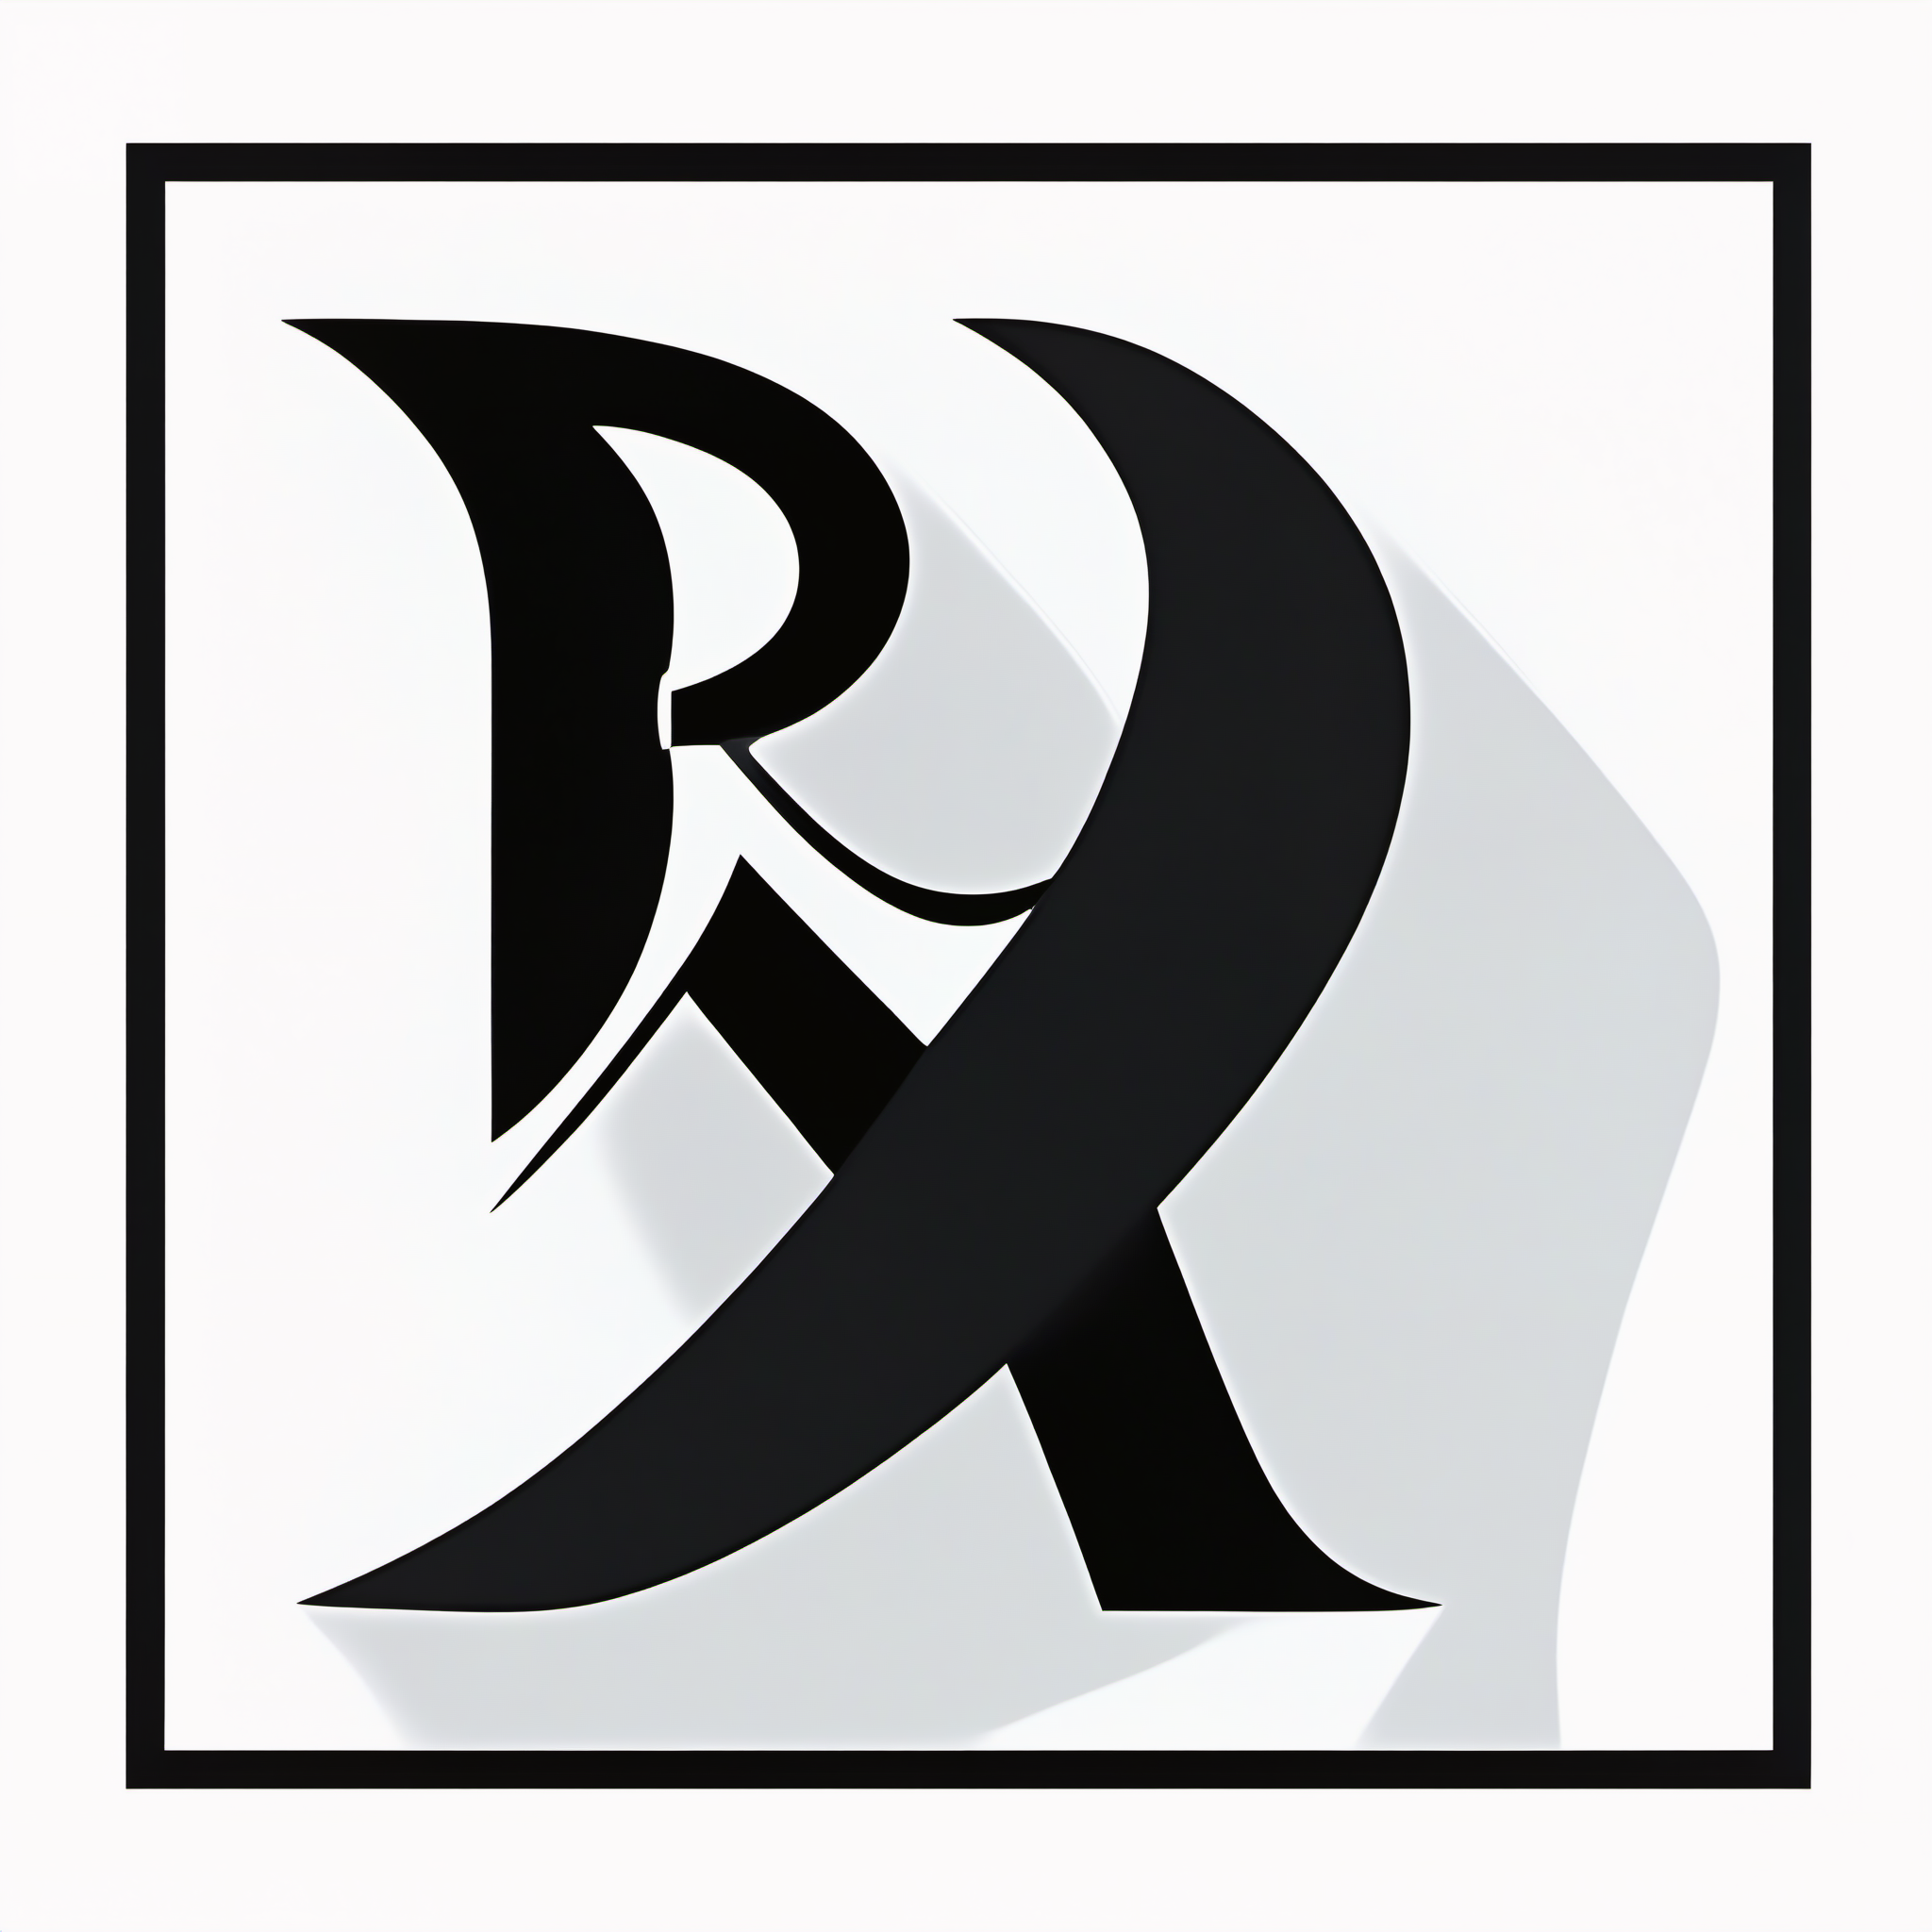
Generation parameters embedded in this image by AUTOMATIC1111 Stable Diffusion web UI or a fork of it (Forge, ...) (PNG 'parameters' text chunk):
"R" text logo, black, white, minimalistic, simple
Negative prompt: 
Steps: 30, Sampler: , CFG scale: 6.000000000000001, Seed: 52852233, Size: 512x512, Model: sd_xl_base_1.0, Version: ComfyUI, Civitai resources: [{"modelName":"SD XL","versionName":"v1.0","air":"urn:air:sdxl:checkpoint:civitai:101055@126601"}]